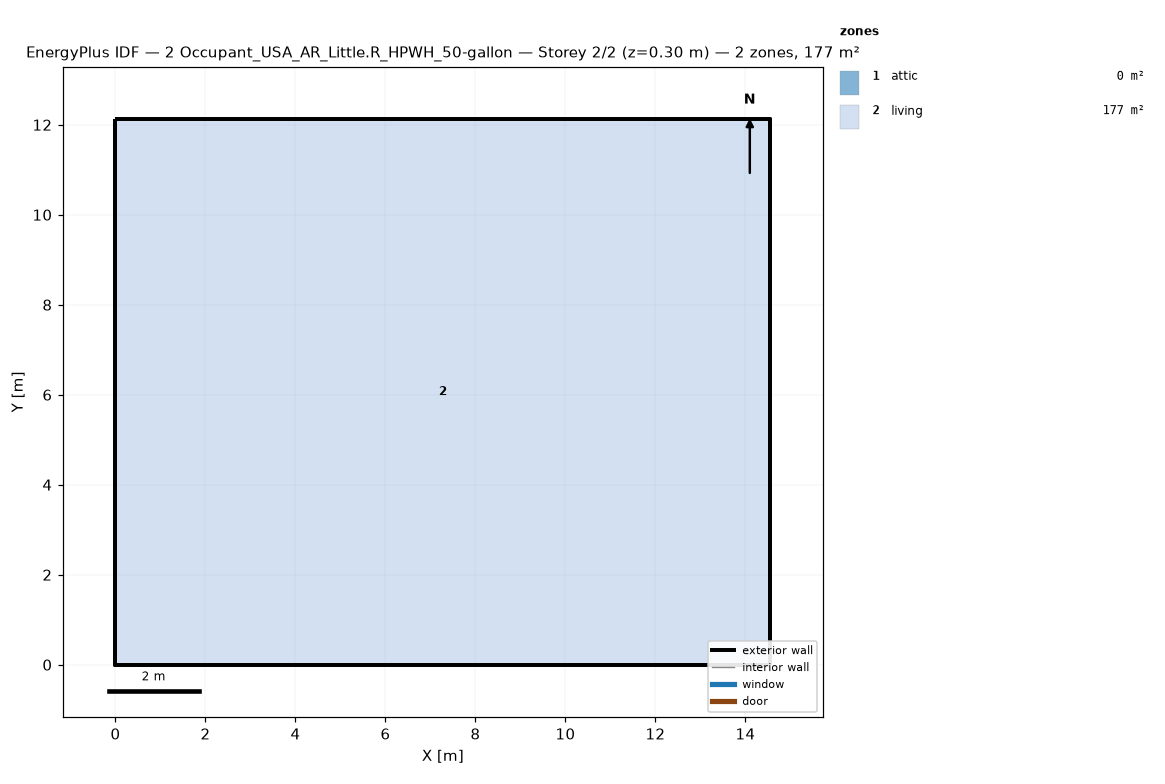
=== STOREY PLAN SPEC (per zone: floor XY polygon, exterior-wall plan segments, windows/doors) ===
zone 1: attic  (0.0 m²)
  exterior wall: (14.55, 0.00) – (14.55, 12.13) – (14.55, 6.06)  [18.2 m]
  exterior wall: (0.00, 12.13) – (0.00, 0.00) – (0.00, 6.06)  [18.2 m]
zone 2: living  (176.5 m²)
  floor: (0.00, 0.00) (0.00, 12.13) (14.55, 12.13) (14.55, 0.00)
  exterior wall: (0.00, 0.00) – (14.55, 0.00)  [14.6 m]
  exterior wall: (14.55, 0.00) – (14.55, 12.13)  [12.1 m]
  exterior wall: (14.55, 12.13) – (0.00, 12.13)  [14.6 m]
  exterior wall: (0.00, 12.13) – (0.00, 0.00)  [12.1 m]

=== DERIVED (storey summary) ===
Building: 2 Occupant_USA_AR_Little.R_HPWH_50-gallon
Storey: 2 of 2  (floor level z = 0.30 m)
Storey gross floor area: 176.5 m²
Zones on this storey: 2
  - attic: floor 0.0 m²; exterior wall 36.4 m (24.5 m²); WWR 0.0%
  - living: floor 176.5 m²; exterior wall 53.4 m (146.4 m²); WWR 0.0%
Zone adjacency: (none detected)